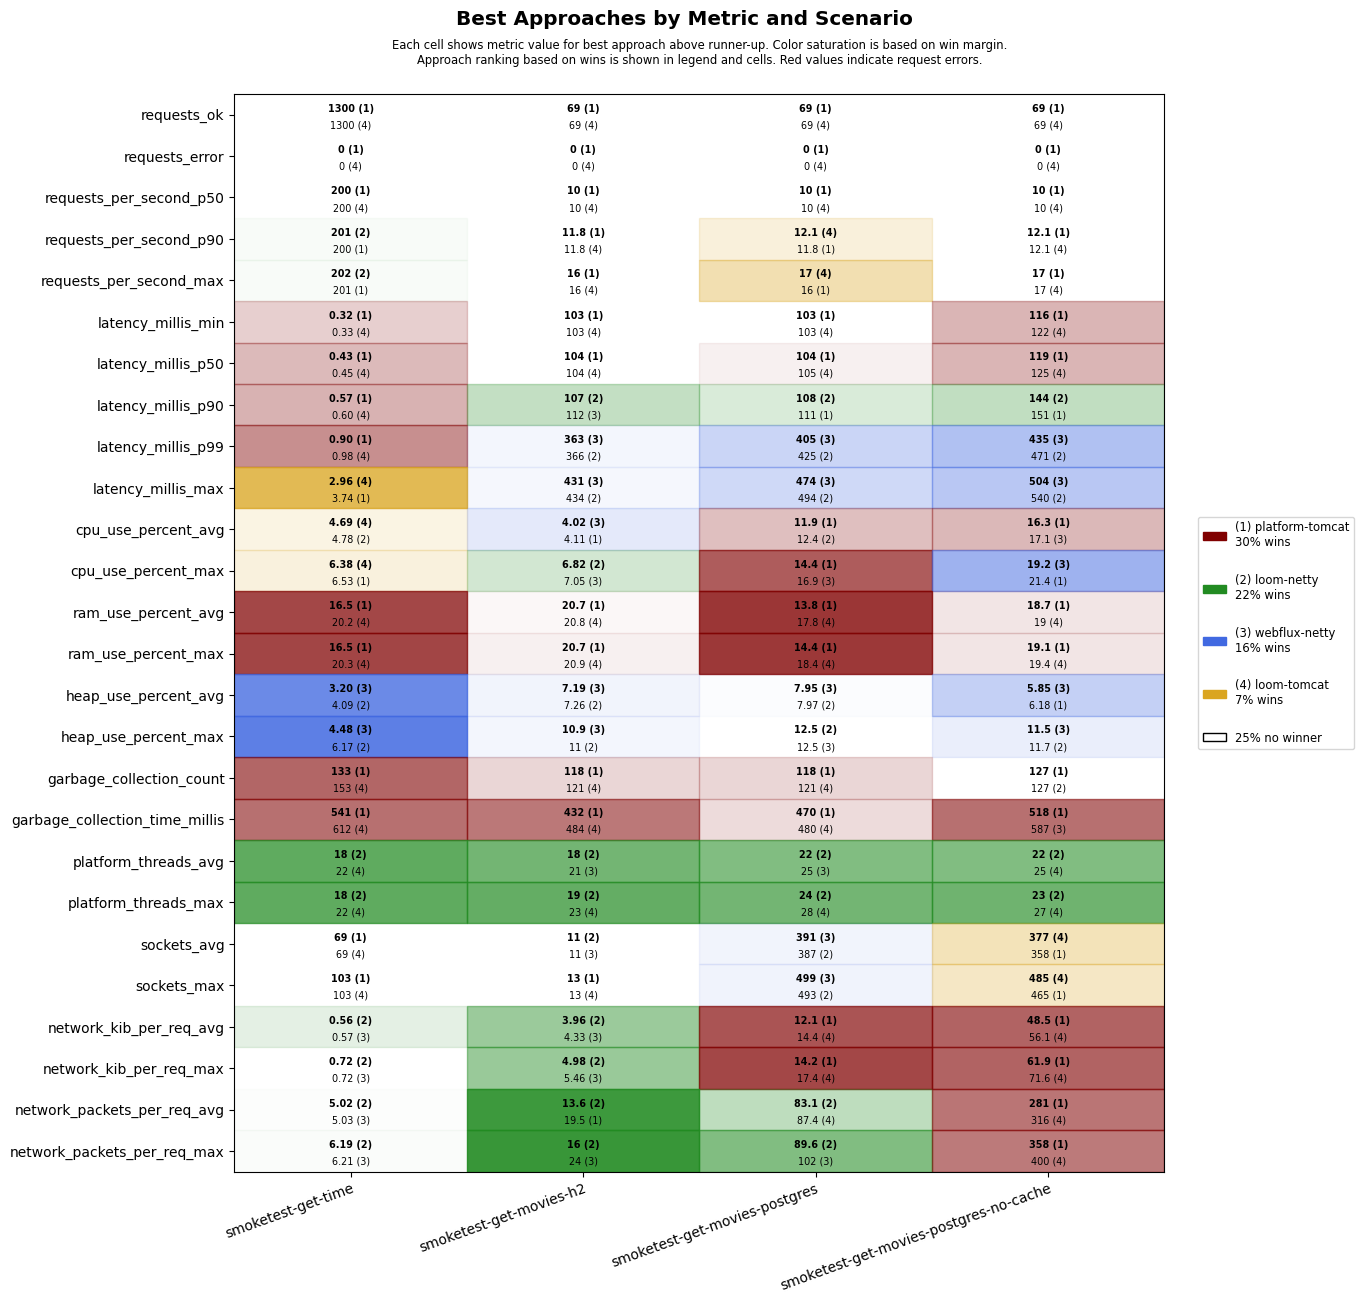

Values plotted in this chart, from the file beside it:
scenario, approach, requests_ok, requests_error, requests_per_second_p50, requests_per_second_p90, requests_per_second_max, latency_millis_min, latency_millis_p50, latency_millis_p90, latency_millis_p99, latency_millis_max, cpu_use_percent_avg, cpu_use_percent_max, ram_use_percent_avg, ram_use_percent_max, heap_use_percent_avg, heap_use_percent_max, garbage_collection_count, garbage_collection_time_millis, platform_threads_avg, platform_threads_max, sockets_avg, sockets_max
smoketest-get-time, platform-tomcat, 1300, 0, 200, 200, 201, 0.32, 0.43, 0.57, 0.90, 3.74, 4.89, 6.53, 16.5, 16.5, 4.50, 11.1, 133, 541, 60, 60, 69, 103
smoketest-get-time, loom-tomcat, 1300, 0, 200, 200, 201, 0.33, 0.45, 0.60, 0.98, 2.96, 4.69, 6.38, 20.2, 20.3, 4.14, 6.19, 153, 612, 22, 22, 69, 103
smoketest-get-time, loom-netty, 1300, 0, 200, 201, 202, 0.39, 0.55, 0.72, 1.06, 5.44, 4.78, 7.13, 20.4, 20.5, 4.09, 6.17, 153, 666, 18, 18, 69, 103
smoketest-get-time, webflux-netty, 1300, 0, 200, 200, 201, 0.39, 0.51, 0.71, 1.12, 5.30, 5.10, 7.60, 20.5, 20.6, 3.20, 4.48, 153, 657, 22, 22, 69, 103
smoketest-get-movies-h2, platform-tomcat, 69, 0, 10, 11.8, 16, 103, 104, 125, 575, 643, 4.11, 7.09, 20.7, 20.7, 8.60, 12.0, 118, 432, 27, 29, 9, 13
smoketest-get-movies-h2, loom-tomcat, 69, 0, 10, 11.8, 16, 103, 104, 124, 616, 693, 4.23, 7.79, 20.8, 20.9, 7.50, 12.0, 121, 484, 22, 23, 9, 13
smoketest-get-movies-h2, loom-netty, 69, 0, 10, 11.2, 14, 103, 105, 107, 366, 434, 4.27, 6.82, 21.0, 21.0, 7.26, 11.0, 135, 546, 18, 19, 11, 13
smoketest-get-movies-h2, webflux-netty, 69, 0, 10, 11.2, 14, 103, 105, 112, 363, 431, 4.02, 7.05, 20.9, 21.0, 7.19, 10.9, 135, 558, 21, 23, 11, 13
smoketest-get-movies-postgres, platform-tomcat, 69, 0, 10, 11.8, 16, 103, 104, 111, 606, 678, 11.9, 14.4, 13.8, 14.4, 9.44, 13.4, 118, 470, 29, 30, 339, 447
smoketest-get-movies-postgres, loom-tomcat, 69, 0, 10, 12.1, 17, 103, 105, 140, 682, 749, 12.5, 17.0, 17.8, 18.4, 8.20, 13.2, 121, 480, 26, 28, 352, 459
smoketest-get-movies-postgres, loom-netty, 69, 0, 10, 11.2, 14, 103, 105, 108, 425, 494, 12.4, 17.0, 18.4, 19.0, 7.97, 12.5, 135, 630, 22, 24, 387, 493
smoketest-get-movies-postgres, webflux-netty, 69, 0, 10, 11.2, 14, 103, 105, 114, 405, 474, 12.8, 16.9, 18.6, 19.1, 7.95, 12.5, 135, 600, 25, 28, 391, 499
smoketest-get-movies-postgres-no-cache, platform-tomcat, 69, 0, 10, 12.1, 17, 116, 119, 151, 661, 730, 16.3, 21.4, 18.7, 19.1, 6.18, 12.8, 127, 518, 28, 29, 358, 465
smoketest-get-movies-postgres-no-cache, loom-tomcat, 69, 0, 10, 12.1, 17, 122, 125, 181, 750, 822, 17.3, 22.1, 19.0, 19.4, 6.33, 12.3, 144, 633, 25, 27, 377, 485
smoketest-get-movies-postgres-no-cache, loom-netty, 69, 0, 10, 11.5, 15, 125, 129, 144, 471, 540, 18.6, 24.3, 19.1, 19.6, 6.21, 11.7, 127, 590, 22, 23, 352, 457
smoketest-get-movies-postgres-no-cache, webflux-netty, 69, 0, 10, 11.2, 14, 124, 128, 154, 435, 504, 17.1, 19.2, 19.1, 19.5, 5.85, 11.5, 127, 587, 25, 27, 356, 461
